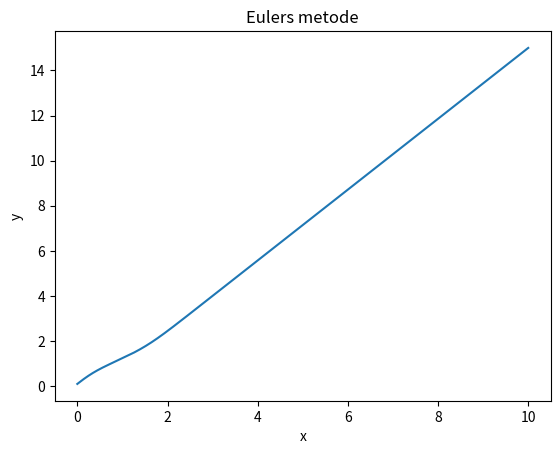

This figure's Python source:
import numpy as np

def f(x,y):
    return np.arctan(np.exp(x*y)/(x**2+y**2))

x0 = 0
y0 = 0.1
x_slutt = 10
h = 0.0001

x = x0
y = y0

x_values = [x0]
y_values = [y0]

while x <= x_slutt:
    y = y + h * f(x, y)
    x = x + h
    #print(x, y)
    x_values.append(x)
    y_values.append(y)


import matplotlib.pyplot as plt
import numpy as np
def y(x):
    return 2*np.exp(x) - x - 1

X = np.linspace(0,2,100)
#plt.plot(X, y(X), "--")
plt.plot(x_values , y_values)
plt.xlabel("x")
plt.ylabel("y")
plt.title("Eulers metode")
plt.show()
